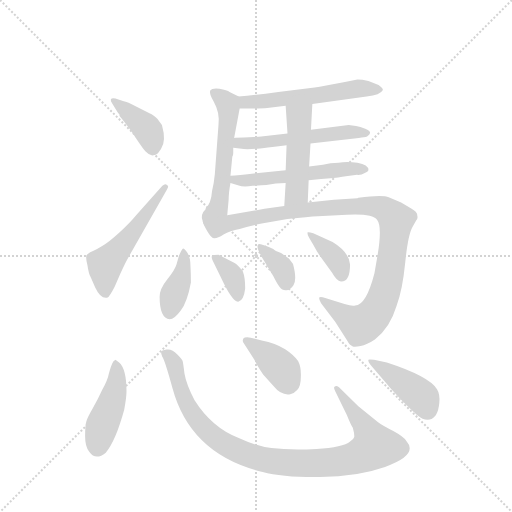
t = 0.00 s
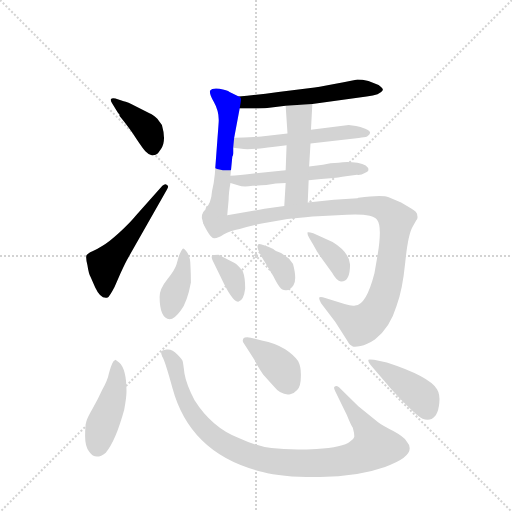
t = 2.16 s
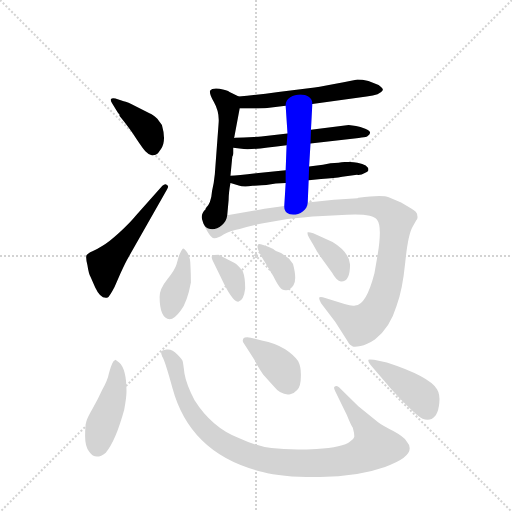
t = 4.33 s
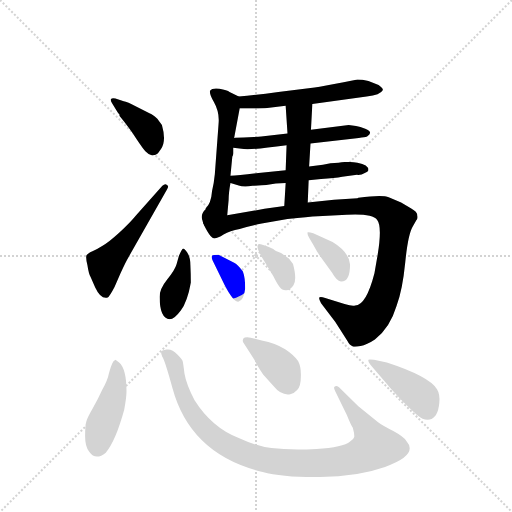
t = 6.49 s
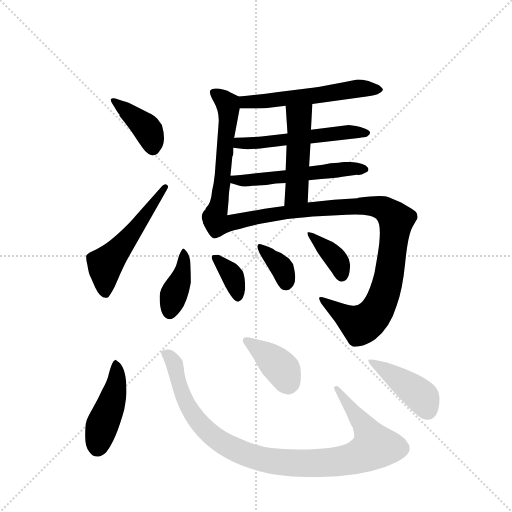
t = 8.65 s
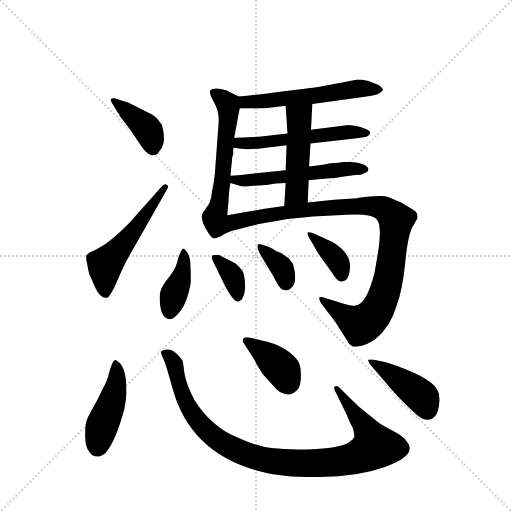
t = 10.82 s

The animated SVG that drew these frames (rendered in a browser with its animation timeline set to each time). Animation: 16 CSS @keyframes rules; one cycle of 10.82 s.

<svg version="1.1" viewBox="0 0 1024 1024" xmlns="http://www.w3.org/2000/svg">
  <g stroke="lightgray" stroke-dasharray="1,1" stroke-width="1" transform="scale(4, 4)">
    <line x1="0" y1="0" x2="256" y2="256"></line>
    <line x1="256" y1="0" x2="0" y2="256"></line>
    <line x1="128" y1="0" x2="128" y2="256"></line>
    <line x1="0" y1="128" x2="256" y2="128"></line>
  </g>
  <g transform="scale(0.92, -0.92) translate(60, -900)">
    <style type="text/css">
      
        @keyframes keyframes0 {
          from {
            stroke: blue;
            stroke-dashoffset: 396;
            stroke-width: 128;
          }
          56% {
            animation-timing-function: step-end;
            stroke: blue;
            stroke-dashoffset: 0;
            stroke-width: 128;
          }
          to {
            stroke: black;
            stroke-width: 1024;
          }
        }
        #make-me-a-hanzi-animation-0 {
          animation: keyframes0 0.572265625s both;
          animation-delay: 0s;
          animation-timing-function: linear;
        }
      
        @keyframes keyframes1 {
          from {
            stroke: blue;
            stroke-dashoffset: 532;
            stroke-width: 128;
          }
          63% {
            animation-timing-function: step-end;
            stroke: blue;
            stroke-dashoffset: 0;
            stroke-width: 128;
          }
          to {
            stroke: black;
            stroke-width: 1024;
          }
        }
        #make-me-a-hanzi-animation-1 {
          animation: keyframes1 0.6829427083333334s both;
          animation-delay: 0.572265625s;
          animation-timing-function: linear;
        }
      
        @keyframes keyframes2 {
          from {
            stroke: blue;
            stroke-dashoffset: 558;
            stroke-width: 128;
          }
          64% {
            animation-timing-function: step-end;
            stroke: blue;
            stroke-dashoffset: 0;
            stroke-width: 128;
          }
          to {
            stroke: black;
            stroke-width: 1024;
          }
        }
        #make-me-a-hanzi-animation-2 {
          animation: keyframes2 0.7041015625s both;
          animation-delay: 1.2552083333333335s;
          animation-timing-function: linear;
        }
      
        @keyframes keyframes3 {
          from {
            stroke: blue;
            stroke-dashoffset: 559;
            stroke-width: 128;
          }
          65% {
            animation-timing-function: step-end;
            stroke: blue;
            stroke-dashoffset: 0;
            stroke-width: 128;
          }
          to {
            stroke: black;
            stroke-width: 1024;
          }
        }
        #make-me-a-hanzi-animation-3 {
          animation: keyframes3 0.7049153645833334s both;
          animation-delay: 1.9593098958333335s;
          animation-timing-function: linear;
        }
      
        @keyframes keyframes4 {
          from {
            stroke: blue;
            stroke-dashoffset: 542;
            stroke-width: 128;
          }
          64% {
            animation-timing-function: step-end;
            stroke: blue;
            stroke-dashoffset: 0;
            stroke-width: 128;
          }
          to {
            stroke: black;
            stroke-width: 1024;
          }
        }
        #make-me-a-hanzi-animation-4 {
          animation: keyframes4 0.6910807291666666s both;
          animation-delay: 2.664225260416667s;
          animation-timing-function: linear;
        }
      
        @keyframes keyframes5 {
          from {
            stroke: blue;
            stroke-dashoffset: 547;
            stroke-width: 128;
          }
          64% {
            animation-timing-function: step-end;
            stroke: blue;
            stroke-dashoffset: 0;
            stroke-width: 128;
          }
          to {
            stroke: black;
            stroke-width: 1024;
          }
        }
        #make-me-a-hanzi-animation-5 {
          animation: keyframes5 0.6951497395833334s both;
          animation-delay: 3.3553059895833335s;
          animation-timing-function: linear;
        }
      
        @keyframes keyframes6 {
          from {
            stroke: blue;
            stroke-dashoffset: 482;
            stroke-width: 128;
          }
          61% {
            animation-timing-function: step-end;
            stroke: blue;
            stroke-dashoffset: 0;
            stroke-width: 128;
          }
          to {
            stroke: black;
            stroke-width: 1024;
          }
        }
        #make-me-a-hanzi-animation-6 {
          animation: keyframes6 0.6422526041666666s both;
          animation-delay: 4.050455729166667s;
          animation-timing-function: linear;
        }
      
        @keyframes keyframes7 {
          from {
            stroke: blue;
            stroke-dashoffset: 1036;
            stroke-width: 128;
          }
          77% {
            animation-timing-function: step-end;
            stroke: blue;
            stroke-dashoffset: 0;
            stroke-width: 128;
          }
          to {
            stroke: black;
            stroke-width: 1024;
          }
        }
        #make-me-a-hanzi-animation-7 {
          animation: keyframes7 1.0930989583333333s both;
          animation-delay: 4.692708333333334s;
          animation-timing-function: linear;
        }
      
        @keyframes keyframes8 {
          from {
            stroke: blue;
            stroke-dashoffset: 394;
            stroke-width: 128;
          }
          56% {
            animation-timing-function: step-end;
            stroke: blue;
            stroke-dashoffset: 0;
            stroke-width: 128;
          }
          to {
            stroke: black;
            stroke-width: 1024;
          }
        }
        #make-me-a-hanzi-animation-8 {
          animation: keyframes8 0.5706380208333334s both;
          animation-delay: 5.785807291666667s;
          animation-timing-function: linear;
        }
      
        @keyframes keyframes9 {
          from {
            stroke: blue;
            stroke-dashoffset: 358;
            stroke-width: 128;
          }
          54% {
            animation-timing-function: step-end;
            stroke: blue;
            stroke-dashoffset: 0;
            stroke-width: 128;
          }
          to {
            stroke: black;
            stroke-width: 1024;
          }
        }
        #make-me-a-hanzi-animation-9 {
          animation: keyframes9 0.5413411458333334s both;
          animation-delay: 6.3564453125s;
          animation-timing-function: linear;
        }
      
        @keyframes keyframes10 {
          from {
            stroke: blue;
            stroke-dashoffset: 355;
            stroke-width: 128;
          }
          54% {
            animation-timing-function: step-end;
            stroke: blue;
            stroke-dashoffset: 0;
            stroke-width: 128;
          }
          to {
            stroke: black;
            stroke-width: 1024;
          }
        }
        #make-me-a-hanzi-animation-10 {
          animation: keyframes10 0.5388997395833334s both;
          animation-delay: 6.897786458333333s;
          animation-timing-function: linear;
        }
      
        @keyframes keyframes11 {
          from {
            stroke: blue;
            stroke-dashoffset: 371;
            stroke-width: 128;
          }
          55% {
            animation-timing-function: step-end;
            stroke: blue;
            stroke-dashoffset: 0;
            stroke-width: 128;
          }
          to {
            stroke: black;
            stroke-width: 1024;
          }
        }
        #make-me-a-hanzi-animation-11 {
          animation: keyframes11 0.5519205729166666s both;
          animation-delay: 7.436686197916666s;
          animation-timing-function: linear;
        }
      
        @keyframes keyframes12 {
          from {
            stroke: blue;
            stroke-dashoffset: 445;
            stroke-width: 128;
          }
          59% {
            animation-timing-function: step-end;
            stroke: blue;
            stroke-dashoffset: 0;
            stroke-width: 128;
          }
          to {
            stroke: black;
            stroke-width: 1024;
          }
        }
        #make-me-a-hanzi-animation-12 {
          animation: keyframes12 0.6121419270833334s both;
          animation-delay: 7.988606770833333s;
          animation-timing-function: linear;
        }
      
        @keyframes keyframes13 {
          from {
            stroke: blue;
            stroke-dashoffset: 990;
            stroke-width: 128;
          }
          76% {
            animation-timing-function: step-end;
            stroke: blue;
            stroke-dashoffset: 0;
            stroke-width: 128;
          }
          to {
            stroke: black;
            stroke-width: 1024;
          }
        }
        #make-me-a-hanzi-animation-13 {
          animation: keyframes13 1.0556640625s both;
          animation-delay: 8.600748697916666s;
          animation-timing-function: linear;
        }
      
        @keyframes keyframes14 {
          from {
            stroke: blue;
            stroke-dashoffset: 390;
            stroke-width: 128;
          }
          56% {
            animation-timing-function: step-end;
            stroke: blue;
            stroke-dashoffset: 0;
            stroke-width: 128;
          }
          to {
            stroke: black;
            stroke-width: 1024;
          }
        }
        #make-me-a-hanzi-animation-14 {
          animation: keyframes14 0.5673828125s both;
          animation-delay: 9.656412760416666s;
          animation-timing-function: linear;
        }
      
        @keyframes keyframes15 {
          from {
            stroke: blue;
            stroke-dashoffset: 420;
            stroke-width: 128;
          }
          58% {
            animation-timing-function: step-end;
            stroke: blue;
            stroke-dashoffset: 0;
            stroke-width: 128;
          }
          to {
            stroke: black;
            stroke-width: 1024;
          }
        }
        #make-me-a-hanzi-animation-15 {
          animation: keyframes15 0.591796875s both;
          animation-delay: 10.223795572916666s;
          animation-timing-function: linear;
        }
      
    </style>
    
      <path d="M 292 628 L 282 642 Q 270 652 266 653 L 237 668 Q 216 679 209 680 L 191 686 Q 183 688 181 684 Q 180 680 184 675 L 197 654 Q 200 654 200 648 Q 223 620 236 599 Q 250 578 256 571 Q 262 564 271 562 Q 280 564 282 566 Q 284 567 290 576 Q 302 593 292 628 Z" fill="lightgray"></path>
    
      <path d="M 137 298 L 147 275 Q 159 249 174 253 Q 178 255 189 276 L 202 306 Q 213 330 216 335 L 303 488 Q 308 496 303 498 Q 299 502 293 496 L 235 431 Q 223 416 199 394 Q 175 372 163 366 Q 152 359 141 354 Q 130 349 128 345 Q 126 340 130 324 Q 133 304 137 298 Z" fill="lightgray"></path>
    
      <path d="M 619 674 L 737 690 Q 767 694 772 704 Q 774 707 763 715 L 741 724 Q 727 727 717 727 L 687 721 Q 643 712 624 710 L 545 700 Q 495 693 459 690 C 429 687 431 664 461 664 L 491 664 Q 511 664 521 665 L 561 670 L 619 674 Z" fill="lightgray"></path>
    
      <path d="M 415 629 L 407 521 Q 405 500 401 485 Q 399 458 387 447 L 387 445 Q 374 433 381 418 C 388 389 431 402 434 432 L 437 465 Q 437 480 441 502 L 441 518 L 445 559 Q 447 562 447 567 L 447 579 L 449 600 L 461 664 C 465 687 465 687 459 690 L 439 700 Q 434 704 417 707 Q 401 709 397 703 Q 394 697 405 678 Q 418 655 415 629 Z" fill="lightgray"></path>
    
      <path d="M 615 588 L 720 600 Q 733 601 738 603 Q 753 613 734 620 Q 723 625 714 626 L 698 628 L 616 618 L 565 610 L 508 603 Q 503 602 492 602 L 470 601 Q 453 601 449 600 C 419 597 417 583 447 579 L 470 576 Q 491 574 563 584 L 615 588 Z" fill="lightgray"></path>
    
      <path d="M 611 508 L 638 511 Q 668 513 684 516 L 716 520 Q 725 519 733 524 Q 740 526 741 530 Q 741 542 717 546 Q 694 550 676 546 Q 658 546 642 542 L 612 538 L 561 530 L 502 524 Q 458 518 441 518 C 411 517 412 510 441 502 L 459 497 Q 468 493 489 496 Q 511 498 519 498 Q 539 502 561 502 L 611 508 Z" fill="lightgray"></path>
    
      <path d="M 609 460 L 611 508 L 612 538 L 615 588 L 616 618 L 619 674 C 621 704 559 700 561 670 L 565 610 L 563 584 L 561 530 L 561 502 L 558 452 C 556 422 608 430 609 460 Z" fill="lightgray"></path>
    
      <path d="M 381 418 Q 383 410 391 397 Q 399 383 405 382 Q 412 381 426 390 Q 440 398 461 402 Q 482 409 509 414 L 565 424 Q 611 429 631 430 L 694 433 Q 749 436 760 422 Q 771 408 761 346 L 754 306 Q 736 236 712 236 Q 706 234 689 239 L 647 252 Q 636 256 634 253 Q 633 249 638 241 L 669 200 L 695 159 Q 700 149 707 147 Q 711 145 724 148 Q 737 150 755 162 Q 788 188 802 235 Q 815 269 821 330 Q 827 390 837 407 L 845 421 Q 849 425 847 432 Q 848 439 834 447 L 812 460 L 785 471 Q 772 477 719 470 L 717 469 L 666 466 L 609 460 L 558 452 L 515 446 L 434 432 C 404 427 379 422 381 418 Z" fill="lightgray"></path>
    
      <path d="M 338 360 Q 335 358 329 344 L 324 326 Q 320 312 303 292 Q 287 272 287 255 Q 287 208 309 206 Q 319 206 333 225 Q 347 243 355 286 Q 355 305 354 323 Q 354 341 347 351 Q 341 360 338 360 Z" fill="lightgray"></path>
    
      <path d="M 473 273 Q 473 297 468 310 Q 456 325 450 328 L 415 346 Q 403 346 401 344 Q 399 342 402 334 L 428 281 Q 447 244 458 244 Q 470 247 473 273 Z" fill="lightgray"></path>
    
      <path d="M 511 338 L 534 300 Q 543 282 548 276 Q 553 269 561 269 Q 570 268 578 280 Q 586 292 577 326 L 568 338 L 551 350 Q 539 354 536 357 Q 534 360 517 366 Q 501 372 501 368 Q 496 363 511 338 Z" fill="lightgray"></path>
    
      <path d="M 701 325 Q 699 352 663 374 L 621 393 Q 611 396 609 395 Q 607 393 612 383 L 621 368 Q 630 351 638 340 L 662 307 Q 672 289 681 288 Q 701 287 701 325 Z" fill="lightgray"></path>
    
      <path d="M 199 112 L 191 118 Q 186 116 184 110 Q 181 104 177 89 Q 174 73 162 52 Q 153 32 142 13 Q 131 -6 128 -15 Q 125 -24 125 -48 Q 125 -72 134 -82 Q 148 -102 170 -84 Q 191 -60 210 9 Q 215 37 215 49 Q 215 98 199 112 Z" fill="lightgray"></path>
    
      <path d="M 669 49 L 694 -2 Q 702 -22 707 -30 Q 711 -45 710 -50 Q 709 -55 701 -60 Q 686 -73 628 -76 Q 571 -79 530 -74 Q 498 -70 459 -52 Q 401 -30 363 30 Q 345 64 341 88 Q 338 112 337 115 Q 337 118 325 130 Q 314 142 302 140 Q 291 138 290 135 Q 290 132 293 124 Q 298 118 315 56 Q 354 -88 511 -126 Q 555 -138 636 -137 Q 718 -136 777 -115 Q 851 -89 823 -58 Q 817 -49 795 -37 Q 773 -26 762 -18 L 719 17 L 677 58 Q 671 63 668 60 Q 664 59 669 49 Z" fill="lightgray"></path>
    
      <path d="M 509 160 L 485 166 Q 472 168 469 164 Q 466 158 470 154 L 493 118 Q 499 105 512 86 L 536 59 Q 551 40 571 43 Q 579 44 586 52 Q 594 60 594 81 Q 595 102 588 115 Q 581 127 560 141 Q 539 154 509 160 Z" fill="lightgray"></path>
    
      <path d="M 781 112 L 753 118 Q 741 119 741 118 Q 739 114 748 104 L 783 63 Q 783 62 811 32 Q 845 -2 848 -3 Q 860 -14 874 -12 Q 892 -8 895 24 Q 897 43 890 54 Q 873 82 781 112 Z" fill="lightgray"></path>
    
    
      <clipPath id="make-me-a-hanzi-clip-0">
        <path d="M 292 628 L 282 642 Q 270 652 266 653 L 237 668 Q 216 679 209 680 L 191 686 Q 183 688 181 684 Q 180 680 184 675 L 197 654 Q 200 654 200 648 Q 223 620 236 599 Q 250 578 256 571 Q 262 564 271 562 Q 280 564 282 566 Q 284 567 290 576 Q 302 593 292 628 Z"></path>
      </clipPath>
      <path clip-path="url(#make-me-a-hanzi-clip-0)" d="M 187 681 L 255 625 L 268 603 L 272 577" fill="none" id="make-me-a-hanzi-animation-0" stroke-dasharray="268 536" stroke-linecap="round"></path>
    
      <clipPath id="make-me-a-hanzi-clip-1">
        <path d="M 137 298 L 147 275 Q 159 249 174 253 Q 178 255 189 276 L 202 306 Q 213 330 216 335 L 303 488 Q 308 496 303 498 Q 299 502 293 496 L 235 431 Q 223 416 199 394 Q 175 372 163 366 Q 152 359 141 354 Q 130 349 128 345 Q 126 340 130 324 Q 133 304 137 298 Z"></path>
      </clipPath>
      <path clip-path="url(#make-me-a-hanzi-clip-1)" d="M 170 262 L 168 323 L 224 389 L 299 493" fill="none" id="make-me-a-hanzi-animation-1" stroke-dasharray="404 808" stroke-linecap="round"></path>
    
      <clipPath id="make-me-a-hanzi-clip-2">
        <path d="M 619 674 L 737 690 Q 767 694 772 704 Q 774 707 763 715 L 741 724 Q 727 727 717 727 L 687 721 Q 643 712 624 710 L 545 700 Q 495 693 459 690 C 429 687 431 664 461 664 L 491 664 Q 511 664 521 665 L 561 670 L 619 674 Z"></path>
      </clipPath>
      <path clip-path="url(#make-me-a-hanzi-clip-2)" d="M 466 684 L 474 678 L 500 678 L 721 708 L 764 706" fill="none" id="make-me-a-hanzi-animation-2" stroke-dasharray="430 860" stroke-linecap="round"></path>
    
      <clipPath id="make-me-a-hanzi-clip-3">
        <path d="M 415 629 L 407 521 Q 405 500 401 485 Q 399 458 387 447 L 387 445 Q 374 433 381 418 C 388 389 431 402 434 432 L 437 465 Q 437 480 441 502 L 441 518 L 445 559 Q 447 562 447 567 L 447 579 L 449 600 L 461 664 C 465 687 465 687 459 690 L 439 700 Q 434 704 417 707 Q 401 709 397 703 Q 394 697 405 678 Q 418 655 415 629 Z"></path>
      </clipPath>
      <path clip-path="url(#make-me-a-hanzi-clip-3)" d="M 404 699 L 435 674 L 437 649 L 417 461 L 414 449 L 386 426" fill="none" id="make-me-a-hanzi-animation-3" stroke-dasharray="431 862" stroke-linecap="round"></path>
    
      <clipPath id="make-me-a-hanzi-clip-4">
        <path d="M 615 588 L 720 600 Q 733 601 738 603 Q 753 613 734 620 Q 723 625 714 626 L 698 628 L 616 618 L 565 610 L 508 603 Q 503 602 492 602 L 470 601 Q 453 601 449 600 C 419 597 417 583 447 579 L 470 576 Q 491 574 563 584 L 615 588 Z"></path>
      </clipPath>
      <path clip-path="url(#make-me-a-hanzi-clip-4)" d="M 453 584 L 460 589 L 550 593 L 693 613 L 736 611" fill="none" id="make-me-a-hanzi-animation-4" stroke-dasharray="414 828" stroke-linecap="round"></path>
    
      <clipPath id="make-me-a-hanzi-clip-5">
        <path d="M 611 508 L 638 511 Q 668 513 684 516 L 716 520 Q 725 519 733 524 Q 740 526 741 530 Q 741 542 717 546 Q 694 550 676 546 Q 658 546 642 542 L 612 538 L 561 530 L 502 524 Q 458 518 441 518 C 411 517 412 510 441 502 L 459 497 Q 468 493 489 496 Q 511 498 519 498 Q 539 502 561 502 L 611 508 Z"></path>
      </clipPath>
      <path clip-path="url(#make-me-a-hanzi-clip-5)" d="M 446 514 L 450 509 L 479 507 L 684 532 L 733 532" fill="none" id="make-me-a-hanzi-animation-5" stroke-dasharray="419 838" stroke-linecap="round"></path>
    
      <clipPath id="make-me-a-hanzi-clip-6">
        <path d="M 609 460 L 611 508 L 612 538 L 615 588 L 616 618 L 619 674 C 621 704 559 700 561 670 L 565 610 L 563 584 L 561 530 L 561 502 L 558 452 C 556 422 608 430 609 460 Z"></path>
      </clipPath>
      <path clip-path="url(#make-me-a-hanzi-clip-6)" d="M 612 667 L 590 645 L 585 481 L 564 458" fill="none" id="make-me-a-hanzi-animation-6" stroke-dasharray="354 708" stroke-linecap="round"></path>
    
      <clipPath id="make-me-a-hanzi-clip-7">
        <path d="M 381 418 Q 383 410 391 397 Q 399 383 405 382 Q 412 381 426 390 Q 440 398 461 402 Q 482 409 509 414 L 565 424 Q 611 429 631 430 L 694 433 Q 749 436 760 422 Q 771 408 761 346 L 754 306 Q 736 236 712 236 Q 706 234 689 239 L 647 252 Q 636 256 634 253 Q 633 249 638 241 L 669 200 L 695 159 Q 700 149 707 147 Q 711 145 724 148 Q 737 150 755 162 Q 788 188 802 235 Q 815 269 821 330 Q 827 390 837 407 L 845 421 Q 849 425 847 432 Q 848 439 834 447 L 812 460 L 785 471 Q 772 477 719 470 L 717 469 L 666 466 L 609 460 L 558 452 L 515 446 L 434 432 C 404 427 379 422 381 418 Z"></path>
      </clipPath>
      <path clip-path="url(#make-me-a-hanzi-clip-7)" d="M 389 416 L 411 404 L 444 417 L 538 435 L 673 450 L 748 452 L 781 442 L 801 422 L 798 385 L 785 295 L 755 218 L 724 194 L 640 248" fill="none" id="make-me-a-hanzi-animation-7" stroke-dasharray="908 1816" stroke-linecap="round"></path>
    
      <clipPath id="make-me-a-hanzi-clip-8">
        <path d="M 338 360 Q 335 358 329 344 L 324 326 Q 320 312 303 292 Q 287 272 287 255 Q 287 208 309 206 Q 319 206 333 225 Q 347 243 355 286 Q 355 305 354 323 Q 354 341 347 351 Q 341 360 338 360 Z"></path>
      </clipPath>
      <path clip-path="url(#make-me-a-hanzi-clip-8)" d="M 341 354 L 336 304 L 309 221" fill="none" id="make-me-a-hanzi-animation-8" stroke-dasharray="266 532" stroke-linecap="round"></path>
    
      <clipPath id="make-me-a-hanzi-clip-9">
        <path d="M 473 273 Q 473 297 468 310 Q 456 325 450 328 L 415 346 Q 403 346 401 344 Q 399 342 402 334 L 428 281 Q 447 244 458 244 Q 470 247 473 273 Z"></path>
      </clipPath>
      <path clip-path="url(#make-me-a-hanzi-clip-9)" d="M 409 340 L 446 298 L 457 253" fill="none" id="make-me-a-hanzi-animation-9" stroke-dasharray="230 460" stroke-linecap="round"></path>
    
      <clipPath id="make-me-a-hanzi-clip-10">
        <path d="M 511 338 L 534 300 Q 543 282 548 276 Q 553 269 561 269 Q 570 268 578 280 Q 586 292 577 326 L 568 338 L 551 350 Q 539 354 536 357 Q 534 360 517 366 Q 501 372 501 368 Q 496 363 511 338 Z"></path>
      </clipPath>
      <path clip-path="url(#make-me-a-hanzi-clip-10)" d="M 505 363 L 553 317 L 561 285" fill="none" id="make-me-a-hanzi-animation-10" stroke-dasharray="227 454" stroke-linecap="round"></path>
    
      <clipPath id="make-me-a-hanzi-clip-11">
        <path d="M 701 325 Q 699 352 663 374 L 621 393 Q 611 396 609 395 Q 607 393 612 383 L 621 368 Q 630 351 638 340 L 662 307 Q 672 289 681 288 Q 701 287 701 325 Z"></path>
      </clipPath>
      <path clip-path="url(#make-me-a-hanzi-clip-11)" d="M 614 390 L 674 333 L 683 302" fill="none" id="make-me-a-hanzi-animation-11" stroke-dasharray="243 486" stroke-linecap="round"></path>
    
      <clipPath id="make-me-a-hanzi-clip-12">
        <path d="M 199 112 L 191 118 Q 186 116 184 110 Q 181 104 177 89 Q 174 73 162 52 Q 153 32 142 13 Q 131 -6 128 -15 Q 125 -24 125 -48 Q 125 -72 134 -82 Q 148 -102 170 -84 Q 191 -60 210 9 Q 215 37 215 49 Q 215 98 199 112 Z"></path>
      </clipPath>
      <path clip-path="url(#make-me-a-hanzi-clip-12)" d="M 192 110 L 192 57 L 151 -73" fill="none" id="make-me-a-hanzi-animation-12" stroke-dasharray="317 634" stroke-linecap="round"></path>
    
      <clipPath id="make-me-a-hanzi-clip-13">
        <path d="M 669 49 L 694 -2 Q 702 -22 707 -30 Q 711 -45 710 -50 Q 709 -55 701 -60 Q 686 -73 628 -76 Q 571 -79 530 -74 Q 498 -70 459 -52 Q 401 -30 363 30 Q 345 64 341 88 Q 338 112 337 115 Q 337 118 325 130 Q 314 142 302 140 Q 291 138 290 135 Q 290 132 293 124 Q 298 118 315 56 Q 354 -88 511 -126 Q 555 -138 636 -137 Q 718 -136 777 -115 Q 851 -89 823 -58 Q 817 -49 795 -37 Q 773 -26 762 -18 L 719 17 L 677 58 Q 671 63 668 60 Q 664 59 669 49 Z"></path>
      </clipPath>
      <path clip-path="url(#make-me-a-hanzi-clip-13)" d="M 299 131 L 317 114 L 326 71 L 345 23 L 378 -25 L 448 -76 L 523 -101 L 590 -107 L 677 -103 L 721 -92 L 754 -71 L 731 -23 L 672 55" fill="none" id="make-me-a-hanzi-animation-13" stroke-dasharray="862 1724" stroke-linecap="round"></path>
    
      <clipPath id="make-me-a-hanzi-clip-14">
        <path d="M 509 160 L 485 166 Q 472 168 469 164 Q 466 158 470 154 L 493 118 Q 499 105 512 86 L 536 59 Q 551 40 571 43 Q 579 44 586 52 Q 594 60 594 81 Q 595 102 588 115 Q 581 127 560 141 Q 539 154 509 160 Z"></path>
      </clipPath>
      <path clip-path="url(#make-me-a-hanzi-clip-14)" d="M 474 159 L 553 98 L 567 67" fill="none" id="make-me-a-hanzi-animation-14" stroke-dasharray="262 524" stroke-linecap="round"></path>
    
      <clipPath id="make-me-a-hanzi-clip-15">
        <path d="M 781 112 L 753 118 Q 741 119 741 118 Q 739 114 748 104 L 783 63 Q 783 62 811 32 Q 845 -2 848 -3 Q 860 -14 874 -12 Q 892 -8 895 24 Q 897 43 890 54 Q 873 82 781 112 Z"></path>
      </clipPath>
      <path clip-path="url(#make-me-a-hanzi-clip-15)" d="M 747 112 L 786 91 L 851 43 L 869 9" fill="none" id="make-me-a-hanzi-animation-15" stroke-dasharray="292 584" stroke-linecap="round"></path>
    
  </g>
</svg>
